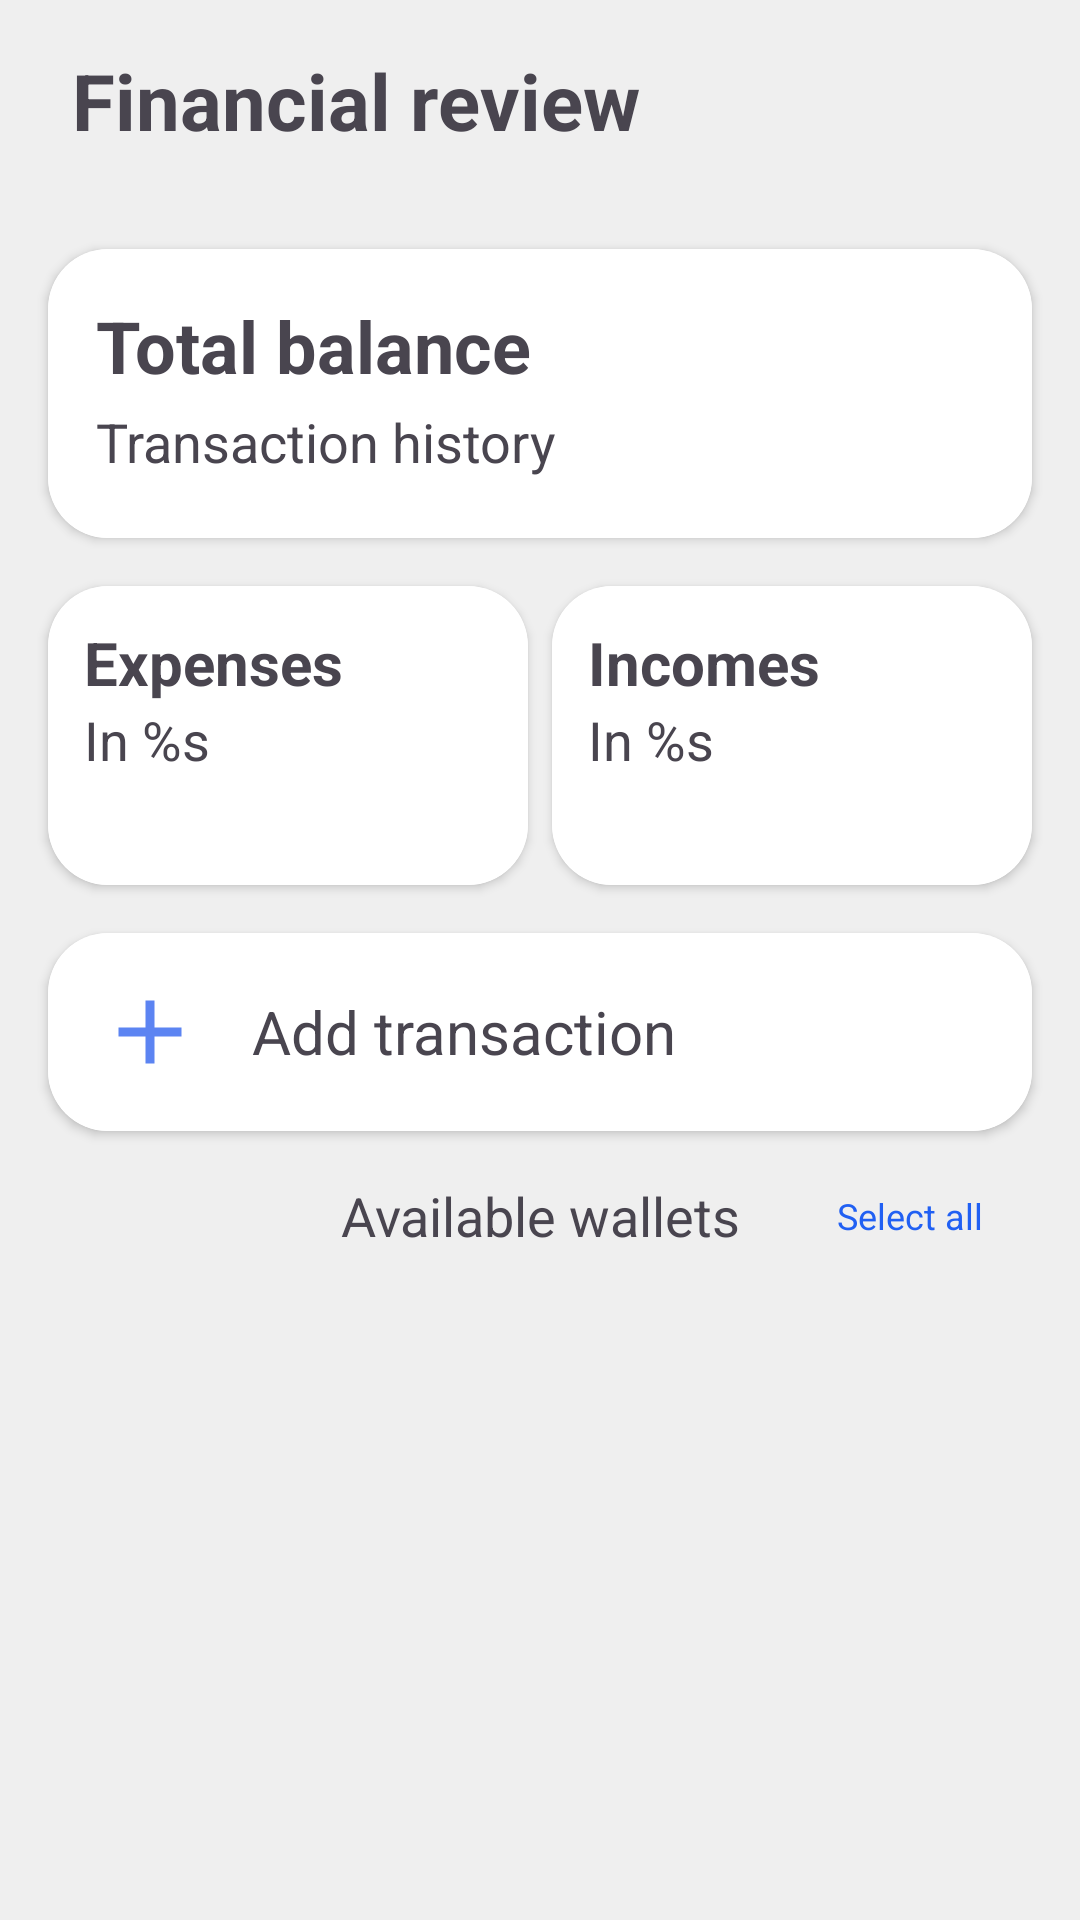

Write the Android layout XML for this screen, with the resource values it uses.
<!-- AndroidManifest.xml: application theme Theme.MoneyFlow -->
<!-- res/layout/fragment_home.xml -->
<?xml version="1.0" encoding="utf-8"?>
<androidx.constraintlayout.widget.ConstraintLayout xmlns:android="http://schemas.android.com/apk/res/android"
    xmlns:app="http://schemas.android.com/apk/res-auto"
    xmlns:tools="http://schemas.android.com/tools"
    android:layout_width="match_parent"
    android:layout_height="match_parent">

    <TextView
        android:id="@+id/textViewTitle"
        android:layout_width="match_parent"
        android:layout_height="wrap_content"
        android:layout_marginHorizontal="16dp"

        android:paddingHorizontal="8dp"
        android:paddingVertical="16dp"
        android:text="@string/main_title"
        android:textSize="26sp"
        android:textStyle="bold"
        app:layout_constraintEnd_toEndOf="parent"
        app:layout_constraintStart_toStartOf="parent"
        app:layout_constraintTop_toTopOf="parent" />

    <androidx.cardview.widget.CardView
        android:id="@+id/cardViewBalance"
        android:layout_width="match_parent"
        android:layout_height="wrap_content"
        android:layout_marginHorizontal="16dp"
        android:layout_marginTop="16dp"
        android:foreground="?android:attr/selectableItemBackground"
        app:cardCornerRadius="20dp"
        app:layout_constraintEnd_toEndOf="parent"
        app:layout_constraintStart_toStartOf="parent"
        app:layout_constraintTop_toBottomOf="@+id/textViewTitle">

        <LinearLayout
            android:layout_width="match_parent"
            android:layout_height="wrap_content"
            android:background="@color/item_background"
            android:orientation="vertical"
            android:padding="16dp">

            <TextView
                android:id="@+id/textViewBalance"
                android:layout_width="wrap_content"
                android:layout_height="wrap_content"
                android:text="@string/balance"
                android:textSize="24sp"
                android:textStyle="bold" />

            <LinearLayout
                android:layout_width="wrap_content"
                android:layout_height="wrap_content"
                android:gravity="center_vertical"
                android:orientation="horizontal"
                tools:ignore="UseCompoundDrawables">

                <TextView
                    android:id="@+id/textViewTransactionList"
                    android:layout_width="wrap_content"
                    android:layout_height="wrap_content"
                    android:text="@string/transaction_history"
                    android:textSize="18sp" />

                <ImageView
                    android:layout_width="32dp"
                    android:layout_height="32dp"
                    android:contentDescription="@string/go_to_transaction_list"
                    android:src="@drawable/ic_arrow"
                    app:tint="@color/primary" />
            </LinearLayout>

        </LinearLayout>
    </androidx.cardview.widget.CardView>

    <androidx.cardview.widget.CardView
        android:id="@+id/cardViewExpenses"
        android:layout_width="0dp"
        android:layout_height="wrap_content"
        android:layout_marginStart="16dp"
        android:layout_marginTop="16dp"
        android:layout_marginEnd="4dp"
        android:foreground="?android:attr/selectableItemBackground"
        app:cardCornerRadius="20dp"
        app:layout_constraintEnd_toStartOf="@+id/cardViewIncomes"
        app:layout_constraintHorizontal_weight="1"
        app:layout_constraintStart_toStartOf="parent"
        app:layout_constraintTop_toBottomOf="@+id/cardViewBalance">

        <LinearLayout
            android:layout_width="match_parent"
            android:layout_height="wrap_content"
            android:background="@color/item_background"
            android:orientation="vertical"
            android:padding="12dp">

            <TextView
                android:layout_width="wrap_content"
                android:layout_height="wrap_content"
                android:text="@string/all_expenses"
                android:textSize="20sp"
                android:textStyle="bold" />

            <TextView
                android:id="@+id/textViewCurrentMonthExpenses"
                android:layout_width="wrap_content"
                android:layout_height="wrap_content"
                android:text="@string/current_month"
                android:textSize="18sp"
                tools:text="В апреле" />

            <TextView
                android:id="@+id/textViewExpenses"
                android:layout_width="wrap_content"
                android:layout_height="wrap_content"
                android:textSize="18sp"
                tools:text="10 000 Р" />

        </LinearLayout>
    </androidx.cardview.widget.CardView>

    <androidx.cardview.widget.CardView
        android:id="@+id/cardViewIncomes"
        android:layout_width="0dp"
        android:layout_height="wrap_content"
        android:layout_marginStart="4dp"
        android:layout_marginTop="16dp"
        android:layout_marginEnd="16dp"
        android:foreground="?android:attr/selectableItemBackground"
        app:cardCornerRadius="20dp"
        app:layout_constraintEnd_toEndOf="parent"
        app:layout_constraintHorizontal_weight="1"
        app:layout_constraintStart_toEndOf="@+id/cardViewExpenses"
        app:layout_constraintTop_toBottomOf="@+id/cardViewBalance">

        <LinearLayout
            android:layout_width="match_parent"
            android:layout_height="wrap_content"
            android:background="@color/item_background"
            android:orientation="vertical"
            android:padding="12dp">

            <TextView
                android:layout_width="wrap_content"
                android:layout_height="wrap_content"
                android:text="@string/all_incomes"
                android:textSize="20sp"
                android:textStyle="bold" />

            <TextView
                android:id="@+id/textViewCurrentMonthIncomes"
                android:layout_width="wrap_content"
                android:layout_height="wrap_content"
                android:text="@string/current_month"
                android:textSize="18sp"
                tools:text="В апреле" />

            <TextView
                android:id="@+id/textViewIncomes"
                android:layout_width="wrap_content"
                android:layout_height="wrap_content"
                android:textSize="18sp"
                tools:text="50 000 Р" />
        </LinearLayout>
    </androidx.cardview.widget.CardView>

    <androidx.cardview.widget.CardView
        android:id="@+id/cardViewAddTransaction"
        android:layout_width="match_parent"
        android:layout_height="66dp"
        android:layout_marginHorizontal="16dp"
        android:layout_marginTop="16dp"
        android:clickable="true"
        android:focusable="true"
        android:foreground="?android:attr/selectableItemBackground"
        app:cardCornerRadius="20dp"
        app:layout_constraintEnd_toEndOf="parent"
        app:layout_constraintStart_toStartOf="parent"
        app:layout_constraintTop_toBottomOf="@id/cardViewExpenses">

        <LinearLayout
            android:layout_width="match_parent"
            android:layout_height="match_parent"
            android:background="@color/item_background"
            android:gravity="center_vertical"
            android:orientation="horizontal"
            android:padding="12dp"
            tools:ignore="UseCompoundDrawables">

            <ImageView
                android:layout_width="36dp"
                android:layout_height="36dp"
                android:layout_marginStart="4dp"
                android:layout_marginEnd="16dp"
                android:contentDescription="@string/add_transaction"
                android:src="@drawable/ic_add_black" />

            <TextView
                android:layout_width="wrap_content"
                android:layout_height="wrap_content"
                android:text="@string/add_transaction"
                android:textSize="20sp" />

        </LinearLayout>
    </androidx.cardview.widget.CardView>

    <TextView
        android:id="@+id/textViewWallets"
        android:layout_width="wrap_content"
        android:layout_height="wrap_content"
        android:layout_marginTop="16dp"
        android:text="@string/available_wallets"
        android:textAlignment="center"
        android:textSize="18sp"
        app:layout_constraintEnd_toEndOf="parent"
        app:layout_constraintStart_toStartOf="parent"
        app:layout_constraintTop_toBottomOf="@+id/cardViewAddTransaction" />

    <TextView
        android:id="@+id/textViewChooseAll"
        android:layout_width="wrap_content"
        android:layout_height="wrap_content"
        android:layout_marginHorizontal="16dp"
        android:layout_marginVertical="8dp"
        android:text="@string/choose_all"
        android:textColor="@color/blue"
        android:textSize="12sp"
        app:layout_constraintBottom_toBottomOf="@id/textViewWallets"
        app:layout_constraintEnd_toEndOf="parent"
        app:layout_constraintStart_toEndOf="@+id/textViewWallets"
        app:layout_constraintTop_toTopOf="@id/textViewWallets" />

    <androidx.recyclerview.widget.RecyclerView
        android:id="@+id/recyclerViewWallets"
        android:layout_width="match_parent"
        android:layout_height="0dp"
        android:layout_marginTop="8dp"
        android:nestedScrollingEnabled="false"
        app:layoutManager="androidx.recyclerview.widget.LinearLayoutManager"
        app:layout_constraintBottom_toBottomOf="parent"
        app:layout_constraintTop_toBottomOf="@id/textViewChooseAll"
        app:layout_constraintVertical_weight="1"
        tools:itemCount="5"
        tools:listitem="@layout/wallet_item">

    </androidx.recyclerview.widget.RecyclerView>

</androidx.constraintlayout.widget.ConstraintLayout>
<!-- res/layout/wallet_item.xml (included above) -->
<?xml version="1.0" encoding="utf-8"?>
<LinearLayout xmlns:android="http://schemas.android.com/apk/res/android"
    xmlns:app="http://schemas.android.com/apk/res-auto"
    xmlns:tools="http://schemas.android.com/tools"
    android:id="@+id/cardRoot"
    android:layout_width="match_parent"
    android:layout_height="wrap_content"
    android:background="@color/background"
    android:layout_marginTop="8dp"
    android:orientation="horizontal"
    android:paddingVertical="12dp">

    <ImageView
        android:id="@+id/imageViewWalletIcon"
        android:layout_width="48dp"
        android:layout_height="48dp"
        android:contentDescription="@string/bank_icon"
        android:background="@drawable/rounded_card"
        android:padding="8dp"
        app:tint="@color/icon_tint_color"
        tools:src="@drawable/ic_cash" />

    <LinearLayout
        android:layout_width="wrap_content"
        android:layout_height="match_parent"
        android:orientation="vertical">

        <TextView
            android:id="@+id/textViewWalletBalance"
            android:layout_width="wrap_content"
            android:layout_height="0dp"
            android:layout_weight="1"
            tools:text="$123.45"
            android:textSize="16sp"
            android:fontFamily="@font/public_sans_medium"
            android:textColor="@color/text_color_primary"
            android:layout_marginStart="16dp" />

        <TextView
            android:id="@+id/textViewWalletName"
            android:layout_width="wrap_content"
            android:layout_height="0dp"
            android:layout_weight="1"
            tools:text="Cash"
            android:textSize="16sp"
            android:fontFamily="@font/public_sans_regular"
            android:textColor="@color/text_color_secondary"
            android:layout_marginStart="16dp" />
    </LinearLayout>
</LinearLayout>
<!-- resources referenced by this layout -->
<resources>
  <color name="background">#EFEFEF</color>
  <color name="blue">#2160F3</color>
  <color name="icon_tint_color">#FFFFFF</color>
  <color name="item_background">#FFFFFF</color>
  <color name="primary">#5C84F2</color>
  <color name="text_color_primary">#000</color>
  <color name="text_color_secondary">#96C4A8</color>
  <!-- drawable ic_add_black (drawable) -->
  <vector xmlns:android="http://schemas.android.com/apk/res/android"
      android:width="40dp"
      android:height="40dp"
      android:viewportWidth="24"
      android:viewportHeight="24">
      <path
          android:fillColor="@color/primary"
          android:pathData="M19,13H13V19H11V13H5V11H11V5H13V11H19V13Z" />
  </vector>
  <!-- drawable rounded_card (drawable) -->
  <?xml version="1.0" encoding="utf-8"?>
  <shape xmlns:android="http://schemas.android.com/apk/res/android"
      android:shape="rectangle">
      <solid android:color="@color/selected_background"/>
      <corners android:radius="12dp"/>
  </shape>
  <string name="add_transaction">Add transaction</string>
  <string name="all_expenses">Expenses</string>
  <string name="all_incomes">Incomes</string>
  <string name="available_wallets">Available wallets</string>
  <string name="balance">Total balance</string>
  <string name="bank_icon">Wallet icon</string>
  <string name="choose_all">Select all</string>
  <string name="current_month">In %s</string>
  <string name="go_to_transaction_list">Go to transaction history</string>
  <string name="main_title">Financial review</string>
  <string name="transaction_history">Transaction history</string>
  <style name="Theme.MoneyFlow" parent="Base.Theme.MoneyFlow" />
  <color name="selected_background">#264433</color>
  <style name="Base.Theme.MoneyFlow" parent="Theme.Material3.DayNight.NoActionBar">
          <item name="android:windowDrawsSystemBarBackgrounds">true</item>
  
  
          <item name="android:colorBackground">@color/my_light_background</item>
          <item name="colorPrimary">@color/light_blue</item>
          <item name="colorOnPrimary">@color/white</item>
          <item name="colorSecondary">@color/very_light_blue</item>
          <item name="cardBackgroundColor">@color/card_background_light</item>
          <item name="android:navigationBarColor">@color/primary</item>
      </style>
  <color name="my_light_background">#EFEFEF</color>
  <color name="light_blue">#5C84F2</color>
  <color name="white">#FFFFFFFF</color>
  <color name="very_light_blue">#97AAE2</color>
  <color name="card_background_light">#FFFFFF</color>
</resources>
